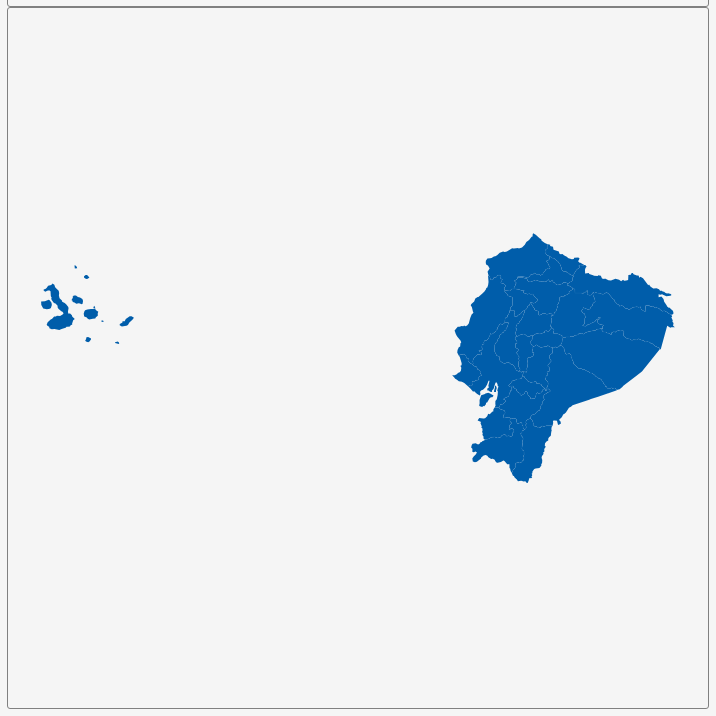
D3 v3 page, settled after 360 driven frames (6 s of simulated time); the page loaded 1 data file(s).


        var dim = 700;
        const center = {
            "lng": -83.4217,
            "lat": -1.772
        };
        var scale = 2450;

        var title = document.getElementById('title');
        title.style.width = dim;
        title.style.marginLeft = "calc(50% - " + (dim / 2) + "px)";
        var map = document.getElementById('map')
        map.style.width = dim;
        map.style.marginLeft = "calc(50% - " + (dim / 2) + "px)";

        var tooltip = d3
            .select("#map")
            .append("div")
            .attr("class", "tooltip")
            .attr("opacity", 0);
        var width = dim,
            height = dim;

        var svg = d3.select("#map")
            .append("svg")
            .attr("width", width)
            .attr("height", height);

        scale = scale * .9;// to give 5% padding on each side
        var projection = d3.geo.mercator()
            .center([center.lng, center.lat])
            .scale(scale)
            .translate([width / 2, height / 2]);
        var geoPath = d3.geo.path()
            .projection(projection);

        var g = svg.append("g");
        d3.json("geosource.json", function (json) {
            g.selectAll("path")
                .data(json.features)
                .enter()
                .append("path")
                .attr("d", geoPath)
                .attr("class", "polygon")
                .on("mouseover", mouseover)
                .on("mouseout", mouseout)
                .on("mousemove", mousemove);

            svg.call(d3.behavior.zoom().on("zoom", () => {
                g.attr("transform", "translate(" + d3.event.translate.join(",") + ")scale(" + d3.event.scale + ")");
            }));
        });
        function mouseover(d) {
            d3.select(this).attr("class", "hover");
            tooltip.style("opacity", 0.9);
            tooltip.html((d.properties.NAME_1 && "<b>" + d.properties.NAME_1 + "</b><br>" || '') +
                (d.properties.ENGTYPE_1 && d.properties.ENGTYPE_1));
        }
        function mouseout(d) {
            d3.select(this).attr("class", "polygon");
            tooltip.style("opacity", 0);
        }
        function mousemove(d) {
            tooltip.style({
                left: function () {
                    if (d3.event.pageX > 800) {
                        return d3.event.pageX - 180 + "px";
                    } else {
                        return d3.event.pageX + 23 + "px";
                    }
                },
                top: d3.event.pageY - 20 + "px",
            });
        }
    

### data: geosource.json
{
 "type": "FeatureCollection",
 "features": [
  {
   "type": "Feature",
   "geometry": {
    "type": "Polygon",
    "coordinates": "[... 1 items]"
   },
   "properties": {
    "GID_0": "ECU",
    "NAME_0": "Ecuador",
    "GID_1": "ECU.1_1",
    "NAME_1": "Azuay",
    "VARNAME_1": "",
    "NL_NAME_1": "",
    "TYPE_1": "Provincia",
    "ENGTYPE_1": "Province",
    "CC_1": "01",
    "HASC_1": "EC.AZ"
   }
  },
  {
   "type": "Feature",
   "geometry": {
    "type": "Polygon",
    "coordinates": "[... 1 items]"
   },
   "properties": {
    "GID_0": "ECU",
    "NAME_0": "Ecuador",
    "GID_1": "ECU.2_1",
    "NAME_1": "Bolivar",
    "VARNAME_1": "",
    "NL_NAME_1": "",
    "TYPE_1": "Provincia",
    "ENGTYPE_1": "Province",
    "CC_1": "02",
    "HASC_1": "EC.BO"
   }
  },
  {
   "type": "Feature",
   "geometry": {
    "type": "Polygon",
    "coordinates": "[... 1 items]"
   },
   "properties": {
    "GID_0": "ECU",
    "NAME_0": "Ecuador",
    "GID_1": "ECU.3_1",
    "NAME_1": "Cañar",
    "VARNAME_1": "",
    "NL_NAME_1": "",
    "TYPE_1": "Provincia",
    "ENGTYPE_1": "Province",
    "CC_1": "03",
    "HASC_1": "EC.CN"
   }
  },
  {
   "type": "Feature",
   "geometry": {
    "type": "Polygon",
    "coordinates": "[... 1 items]"
   },
   "properties": {
    "GID_0": "ECU",
    "NAME_0": "Ecuador",
    "GID_1": "ECU.4_1",
    "NAME_1": "Carchi",
    "VARNAME_1": "",
    "NL_NAME_1": "",
    "TYPE_1": "Provincia",
    "ENGTYPE_1": "Province",
    "CC_1": "04",
    "HASC_1": "EC.CR"
   }
  },
  {
   "type": "Feature",
   "geometry": {
    "type": "Polygon",
    "coordinates": "[... 1 items]"
   },
   "properties": {
    "GID_0": "ECU",
    "NAME_0": "Ecuador",
    "GID_1": "ECU.5_1",
    "NAME_1": "Chimborazo",
    "VARNAME_1": "",
    "NL_NAME_1": "",
    "TYPE_1": "Provincia",
    "ENGTYPE_1": "Province",
    "CC_1": "06",
    "HASC_1": "EC.CB"
   }
  },
  {
   "type": "Feature",
   "geometry": {
    "type": "Polygon",
    "coordinates": "[... 1 items]"
   },
   "properties": {
    "GID_0": "ECU",
    "NAME_0": "Ecuador",
    "GID_1": "ECU.6_1",
    "NAME_1": "Cotopaxi",
    "VARNAME_1": "",
    "NL_NAME_1": "",
    "TYPE_1": "Provincia",
    "ENGTYPE_1": "Province",
    "CC_1": "05",
    "HASC_1": "EC.CT"
   }
  },
  {
   "type": "Feature",
   "geometry": {
    "type": "Polygon",
    "coordinates": "[... 1 items]"
   },
   "properties": {
    "GID_0": "ECU",
    "NAME_0": "Ecuador",
    "GID_1": "ECU.7_1",
    "NAME_1": "El Oro",
    "VARNAME_1": "",
    "NL_NAME_1": "",
    "TYPE_1": "Provincia",
    "ENGTYPE_1": "Province",
    "CC_1": "07",
    "HASC_1": "EC.EO"
   }
  },
  {
   "type": "Feature",
   "geometry": {
    "type": "Polygon",
    "coordinates": "[... 1 items]"
   },
   "properties": {
    "GID_0": "ECU",
    "NAME_0": "Ecuador",
    "GID_1": "ECU.8_1",
    "NAME_1": "Esmeraldas",
    "VARNAME_1": "",
    "NL_NAME_1": "",
    "TYPE_1": "Provincia",
    "ENGTYPE_1": "Province",
    "CC_1": "08",
    "HASC_1": "EC.ES"
   }
  },
  "... 16 more items"
 ]
}